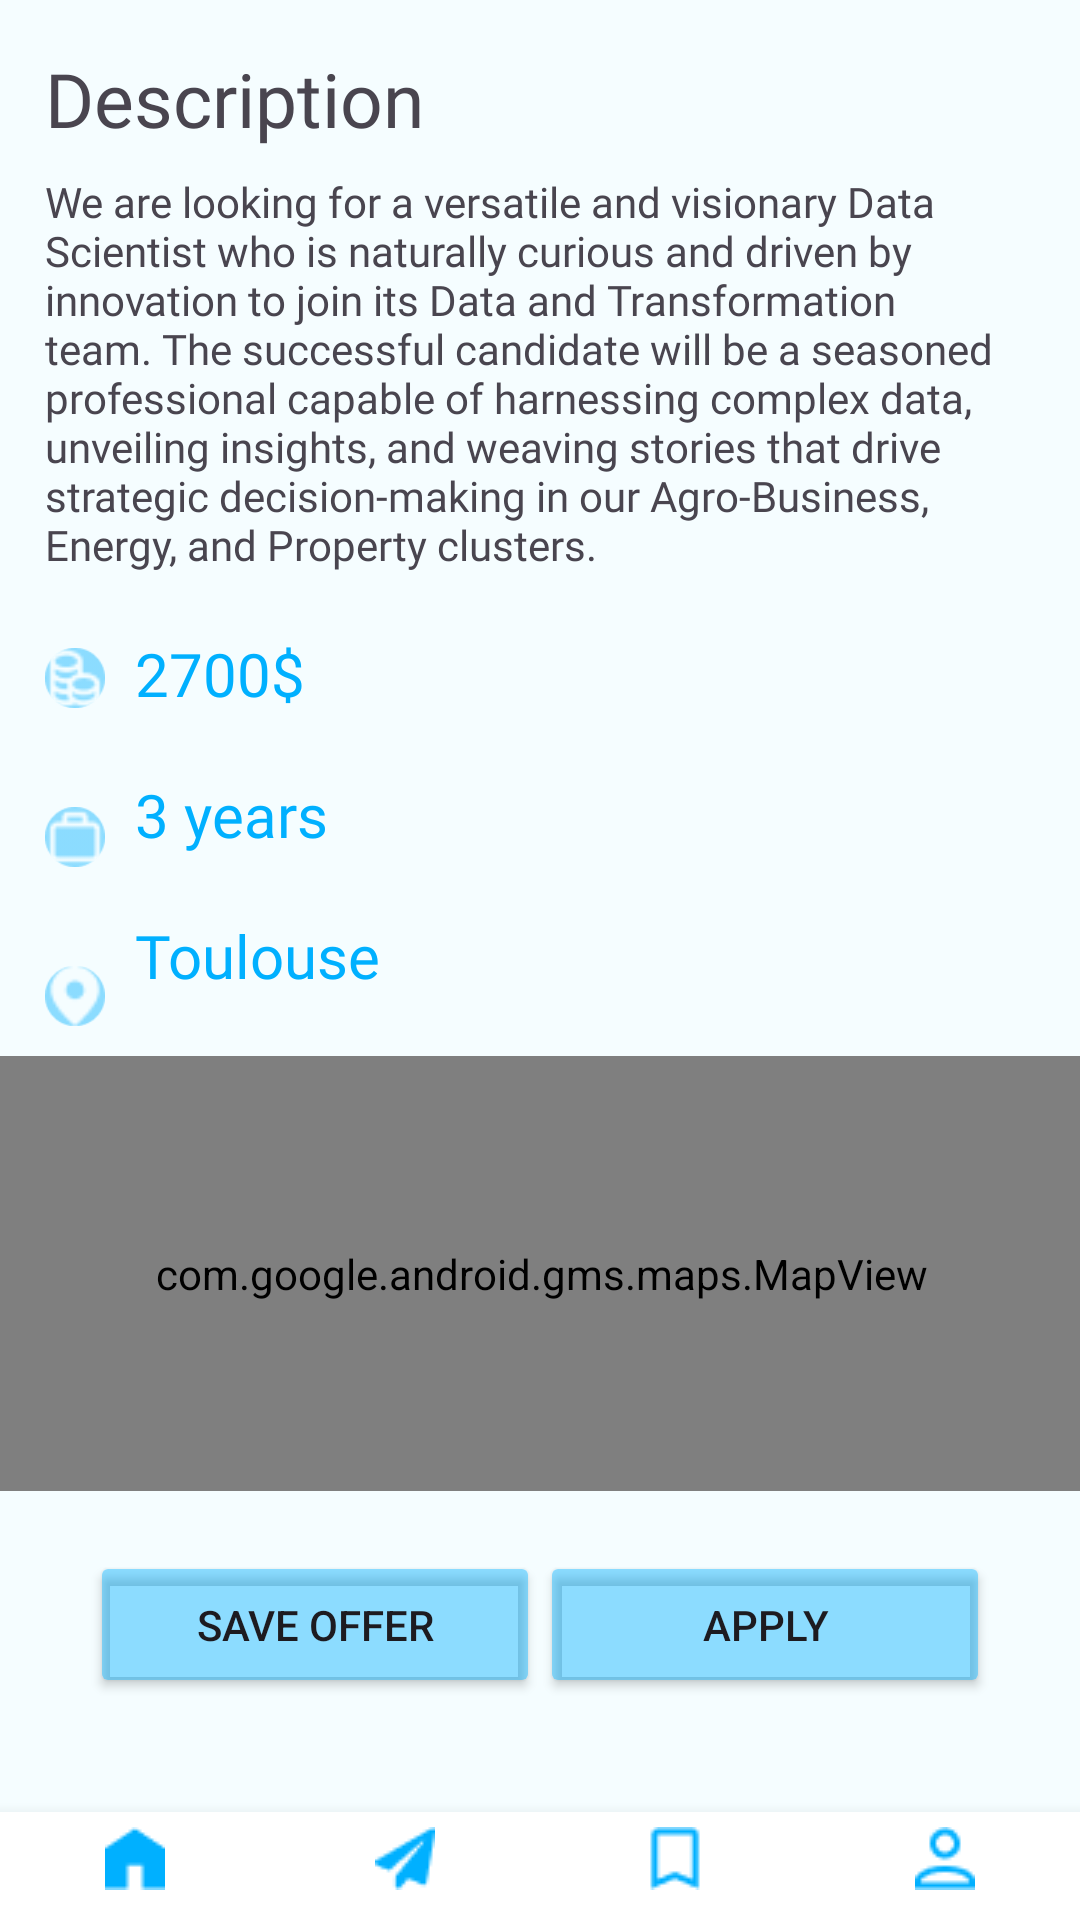

Reconstruct the res/layout file that produces this screen, plus the resources it refers to.
<!-- AndroidManifest.xml: application theme Theme.InterimApplication -->
<!-- res/layout/description.xml -->
<?xml version="1.0" encoding="utf-8"?>
<androidx.constraintlayout.widget.ConstraintLayout xmlns:android="http://schemas.android.com/apk/res/android"
    xmlns:app="http://schemas.android.com/apk/res-auto"
    xmlns:tools="http://schemas.android.com/tools"
    android:layout_width="match_parent"
    android:layout_height="match_parent"
    android:background="#F5FDFF">

    <TextView
        android:id="@+id/textView14"
        android:layout_width="wrap_content"
        android:layout_height="wrap_content"
        android:layout_marginStart="15dp"
        android:layout_marginTop="16dp"
        android:fontFamily="@font/poppins_bold"
        android:text="Description"
        android:textSize="25sp"
        app:layout_constraintStart_toStartOf="parent"
        app:layout_constraintTop_toTopOf="parent" />

    <TextView
        android:id="@+id/textView15"
        android:layout_width="0dp"
        android:layout_height="wrap_content"
        android:layout_marginStart="15dp"
        android:layout_marginTop="8dp"
        android:layout_marginEnd="15dp"
        android:fontFamily="@font/poppins_medium"
        android:text="We are looking for a versatile and visionary Data Scientist who is naturally curious and driven by innovation to join its Data and Transformation team. The successful candidate will be a seasoned professional capable of harnessing complex data, unveiling insights, and weaving stories that drive strategic decision-making in our Agro-Business, Energy, and Property clusters."
        app:layout_constraintEnd_toEndOf="parent"
        app:layout_constraintStart_toStartOf="parent"
        app:layout_constraintTop_toBottomOf="@id/textView14" />

    <ImageView
        android:id="@+id/imageView22"
        android:layout_width="20dp"
        android:layout_height="20dp"
        android:layout_marginStart="15dp"
        android:layout_marginTop="25dp"
        android:background="@drawable/backgroundsalaire"
        app:layout_constraintStart_toStartOf="parent"
        app:layout_constraintTop_toBottomOf="@id/textView15"
        app:srcCompat="@drawable/coins_2salaire" />

    <TextView
        android:id="@+id/textView16"
        android:layout_width="wrap_content"
        android:layout_height="wrap_content"
        android:layout_marginStart="10dp"
        android:layout_marginTop="20dp"
        android:fontFamily="@font/poppins_medium"
        android:text="2700$"
        android:textColor="#00B0FF"
        android:textSize="20dp"
        app:layout_constraintStart_toEndOf="@id/imageView22"
        app:layout_constraintTop_toBottomOf="@id/textView15" />

    <ImageView
        android:id="@+id/imageView21"
        android:layout_width="20dp"
        android:layout_height="20dp"
        android:layout_marginStart="15dp"
        android:layout_marginTop="33dp"
        android:background="@drawable/backgroundsalaire"
        app:layout_constraintStart_toStartOf="parent"
        app:layout_constraintTop_toBottomOf="@id/imageView22"
        app:srcCompat="@drawable/bag_1duree" />

    <TextView
        android:id="@+id/textView162"
        android:layout_width="wrap_content"
        android:layout_height="wrap_content"
        android:layout_marginStart="10dp"
        android:layout_marginTop="20dp"
        android:fontFamily="@font/poppins_medium"
        android:text="3 years"
        android:textColor="#00B0FF"
        android:textSize="20dp"
        app:layout_constraintStart_toEndOf="@id/imageView21"
        app:layout_constraintTop_toBottomOf="@id/textView16" />

    <ImageView
        android:id="@+id/imageView23"
        android:layout_width="20dp"
        android:layout_height="20dp"
        android:layout_marginStart="15dp"
        android:layout_marginTop="33dp"
        android:background="@drawable/backgroundsalaire"
        app:layout_constraintStart_toStartOf="parent"
        app:layout_constraintTop_toBottomOf="@id/imageView21"
        app:srcCompat="@drawable/location_pincity" />

    <TextView
        android:id="@+id/textView160"
        android:layout_width="wrap_content"
        android:layout_height="wrap_content"
        android:layout_marginStart="10dp"
        android:layout_marginTop="20dp"
        android:fontFamily="@font/poppins_medium"
        android:text="Toulouse"
        android:textColor="#00B0FF"
        android:textSize="20dp"
        app:layout_constraintStart_toEndOf="@id/imageView23"
        app:layout_constraintTop_toBottomOf="@id/textView162" />

    <com.google.android.gms.maps.MapView
        android:id="@+id/mapView"
        android:layout_width="384dp"
        android:layout_height="145dp"
        android:layout_marginTop="20dp"
        app:layout_constraintEnd_toEndOf="parent"
        app:layout_constraintStart_toStartOf="parent"
        app:layout_constraintTop_toBottomOf="@id/textView160" />

    <Button
        android:id="@+id/save_Offer"
        android:layout_width="0dp"
        android:layout_height="49dp"
        android:layout_marginStart="30dp"
        android:layout_marginTop="20dp"
        android:backgroundTint="#6E00B0FF"
        android:text="Save Offer"
        app:layout_constraintEnd_toStartOf="@+id/apply"
        app:layout_constraintStart_toStartOf="parent"
        app:layout_constraintTop_toBottomOf="@id/mapView" />

    <Button
        android:id="@+id/apply"
        android:layout_width="0dp"
        android:layout_height="49dp"
        android:layout_marginTop="20dp"
        android:layout_marginEnd="30dp"
        android:backgroundTint="#6E00B0FF"
        android:text="Apply"
        app:layout_constraintEnd_toEndOf="parent"
        app:layout_constraintStart_toEndOf="@+id/save_Offer"
        app:layout_constraintTop_toBottomOf="@id/mapView" />

    <include
        android:id="@+id/bottom_inscription"
        layout="@layout/bottominscri"
        android:layout_width="match_parent"
        android:layout_height="wrap_content"
        app:layout_constraintBottom_toBottomOf="parent" />

</androidx.constraintlayout.widget.ConstraintLayout>
<!-- res/layout/bottominscri.xml (included above) -->
<LinearLayout
    xmlns:android="http://schemas.android.com/apk/res/android"
    xmlns:app="http://schemas.android.com/apk/res-auto"
    android:id="@+id/bottom_navigation"
    android:layout_width="match_parent"
    android:layout_height="wrap_content"
    android:orientation="horizontal"
    android:elevation="8dp"
    android:layout_alignParentBottom="true"
    android:paddingTop="5sp"
    android:paddingBottom="10sp"
    android:background="@color/white">

    <ImageButton
        android:id="@+id/homeIcon"
        android:layout_width="0dp"
        android:layout_height="wrap_content"
        android:layout_weight="1"
        android:src="@drawable/ic_home"
        android:background="?android:attr/selectableItemBackground"/>


    <ImageButton
        android:id="@+id/messageIcon"
        android:layout_width="0dp"
        android:layout_height="wrap_content"
        android:layout_weight="1"
        android:background="?android:attr/selectableItemBackground"
        android:src="@drawable/message"/>
    <ImageButton
        android:id="@+id/saveIcon"
        android:layout_width="0dp"
        android:layout_height="wrap_content"
        android:layout_weight="1"
        android:src="@drawable/ic_save"
        android:background="?android:attr/selectableItemBackground"/>

    <ImageButton
        android:id="@+id/profileIcon"
        android:layout_width="0dp"
        android:layout_height="wrap_content"
        android:layout_weight="1"
        android:background="?android:attr/selectableItemBackground"
        android:src="@drawable/ic_profil"/>



</LinearLayout>
<!-- resources referenced by this layout -->
<resources>
  <color name="white">#FFFFFFFF</color>
  <!-- drawable backgroundsalaire: png bitmap (drawable, 710 bytes) -->
  <!-- drawable bag_1duree: png bitmap (drawable, 408 bytes) -->
  <!-- drawable coins_2salaire: png bitmap (drawable, 617 bytes) -->
  <!-- drawable ic_home: png bitmap (drawable, 264 bytes) -->
  <!-- drawable ic_profil: png bitmap (drawable, 452 bytes) -->
  <!-- drawable ic_save: png bitmap (drawable, 342 bytes) -->
  <!-- drawable location_pincity: png bitmap (drawable, 480 bytes) -->
  <!-- drawable message: png bitmap (drawable, 467 bytes) -->
  <style name="Theme.InterimApplication" parent="Base.Theme.InterimApplication" />
  <style name="Base.Theme.InterimApplication" parent="Theme.Material3.DayNight.NoActionBar">
          
          
      </style>
</resources>
